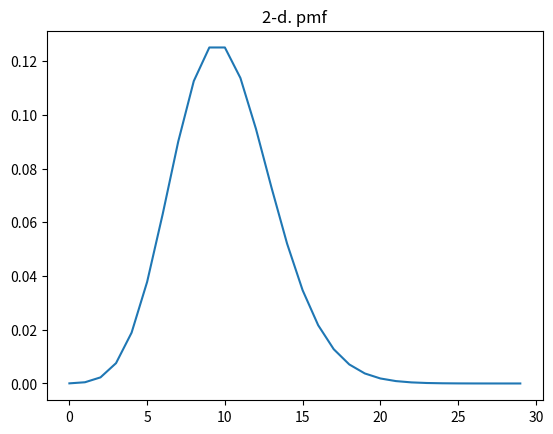

Write the Python code that produced this figure.
import math
import numpy as np
import matplotlib.pyplot as plt

def factorial(k):
  res = 1
  for i in range(2,k+1):
    res *= i
  return res

def poisson_pmf(lamda,k):
  return math.exp(-lamda)*math.pow(lamda,k)/factorial(k)

# 2_c
n = 1000
size = 10000
res = np.random.binomial(p=0.01, n=n, size = size)
plt.hist(res)
plt.xlabel('k')
plt.ylabel('frequency')
plt.title('2-c')
plt.show()
plt.clf()

# 2_d
x_range = [i for i in range(30)]
pmf_list = []
for x in x_range:
  pmf_list.append(poisson_pmf(10,x))
plt.plot(x_range,pmf_list)
plt.title('2-d. pmf')
plt.show()